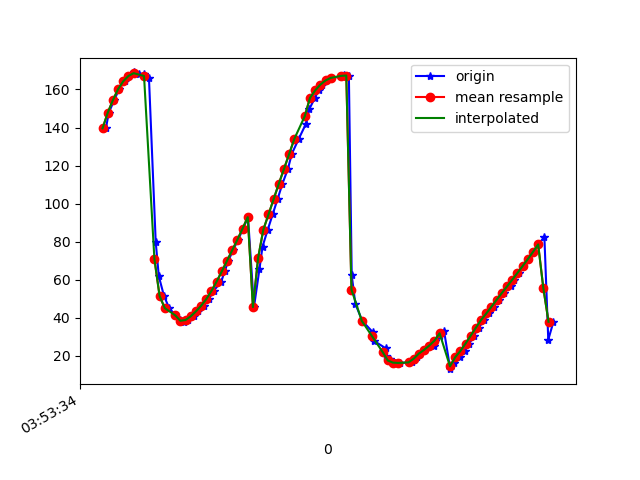

Source data for this figure (header and first rows):
1618545214793, 1240890898973004, 139.56808, 49.154766, 170.37181
1618545214804, 1240890918203774, 147.8, 47.55, 163.3
1618545214825, 1240890937434544, 154.4, 44.41, 157.4
1618545214844, 1240890956665314, 160.2, 40.81, 152.4
1618545214865, 1240890975896084, 164.3, 36.29, 148.3
1618545214883, 1240890995126854, 167.1, 31.28, 145.7
1618545214900, 1240891014357624, 169, 26.31, 143.3
1618545214919, 1240891033588394, 168.2, 22.09, 143.5
1618545214941, 1240891052819164, 168.1, 17.6, 142.9
1618545214959, 1240891072049934, 166.1, 13, 143.5
1618545214985, 1240891091280704, 79.94, 54.34, 161.8
1618545214997, 1240891110511474, 61.79, 28.38, 156.9
1618545215017, 1240891129742244, 51.46, 14.28, 153.4
1618545215037, 1240891148973014, 45.07, 5.631, 152
1618545215061, 1240891168203784, 41.29, -0.3103, 152.1
1618545215080, 1240891187434554, 39, -5.426, 153.9
1618545215095, 1240891206665324, 37.85, -10.58, 156.6
1618545215110, 1240891225896094, 38.82, -14.59, 161
1618545215131, 1240891245126864, 40.75, -17.55, 166
1618545215150, 1240891264357634, 43.34, -18.69, 170.6
1618545215170, 1240891283588404, 46.27, -19.44, 175.3
1618545215190, 1240891302819174, 49.8, -19.9, -180
1618545215208, 1240891322049944, 54.08, -20.08, -175
1618545215238, 1240891341280714, 59.03, -19.68, -170
1618545215251, 1240891360633540, 64.4, -18.46, -165.2
1618545215265, 1240891379864310, 69.94, -16.24, -160.9
1618545215283, 1240891399095080, 75.45, -13.23, -157.1
1618545215303, 1240891418325850, 81.02, -9.764, -154
1618545215322, 1240891437556620, 86.85, -6.146, -151.5
1618545215341, 1240891456787390, 92.88, -2.375, -149.8
1618545215364, 1240891476018160, 45.61, -16.92, 179.3
1618545215385, 1240891495248930, 65.5, -5.673, -162.4
1618545215397, 1240891514479700, 77.45, 5.502, -154.9
1618545215417, 1240891533710470, 86.26, 14.77, -152.5
1618545215436, 1240891552941240, 94.3, 21.9, -153
1618545215455, 1240891572172010, 102.4, 27.11, -155.5
1618545215474, 1240891591402780, 110.5, 30.94, -159.4
1618545215495, 1240891610633550, 118.3, 33.99, -163.8
1618545215510, 1240891629864320, 126.2, 36.78, -168.9
1618545215537, 1240891649095090, 134.1, 39.2, -174.5
1618545215565, 1240891668325860, 142.1, 40.98, 179.3
1618545215578, 1240891687556630, 149.9, 41.75, 173
1618545215599, 1240891706787400, 155.6, 41.43, 168.1
1618545215613, 1240891726018170, 159.5, 40.31, 164.6
1618545215626, 1240891745248940, 162.6, 38.61, 161.6
1618545215642, 1240891764479710, 164.7, 36.72, 159.3
1618545215660, 1240891783710480, 166.1, 34.86, 157.6
1618545215711, 1240891802941250, 166.9, 33.23, 156.3
1618545215713, 1240891822172020, 167.4, 31.95, 155.3
1618545215730, 1240891841402790, 167.3, 30.63, 154.6
1618545215741, 1240891860633560, 62.31, 43.47, -164.7
1618545215755, 1240891879864330, 47.28, 31.88, 176
1618545215782, 1240891899095100, 38.31, 27.07, 166
1618545215823, 1240891918325870, 32.33, 24.9, 160.8
1618545215825, 1240891937556640, 28.04, 23.48, 158.1
1618545215872, 1240891956787410, 23.95, 21, 155.9
1618545215873, 1240891976018180, 20.09, 17.09, 154.4
1618545215889, 1240891995248950, 18.13, 14.53, 154.5
1618545215899, 1240892014479720, 16.94, 12.07, 154.8
1618545215907, 1240892033710490, 16.42, 9.717, 155.3
1618545215926, 1240892052941260, 16.26, 7.027, 156
... 31 more rows
